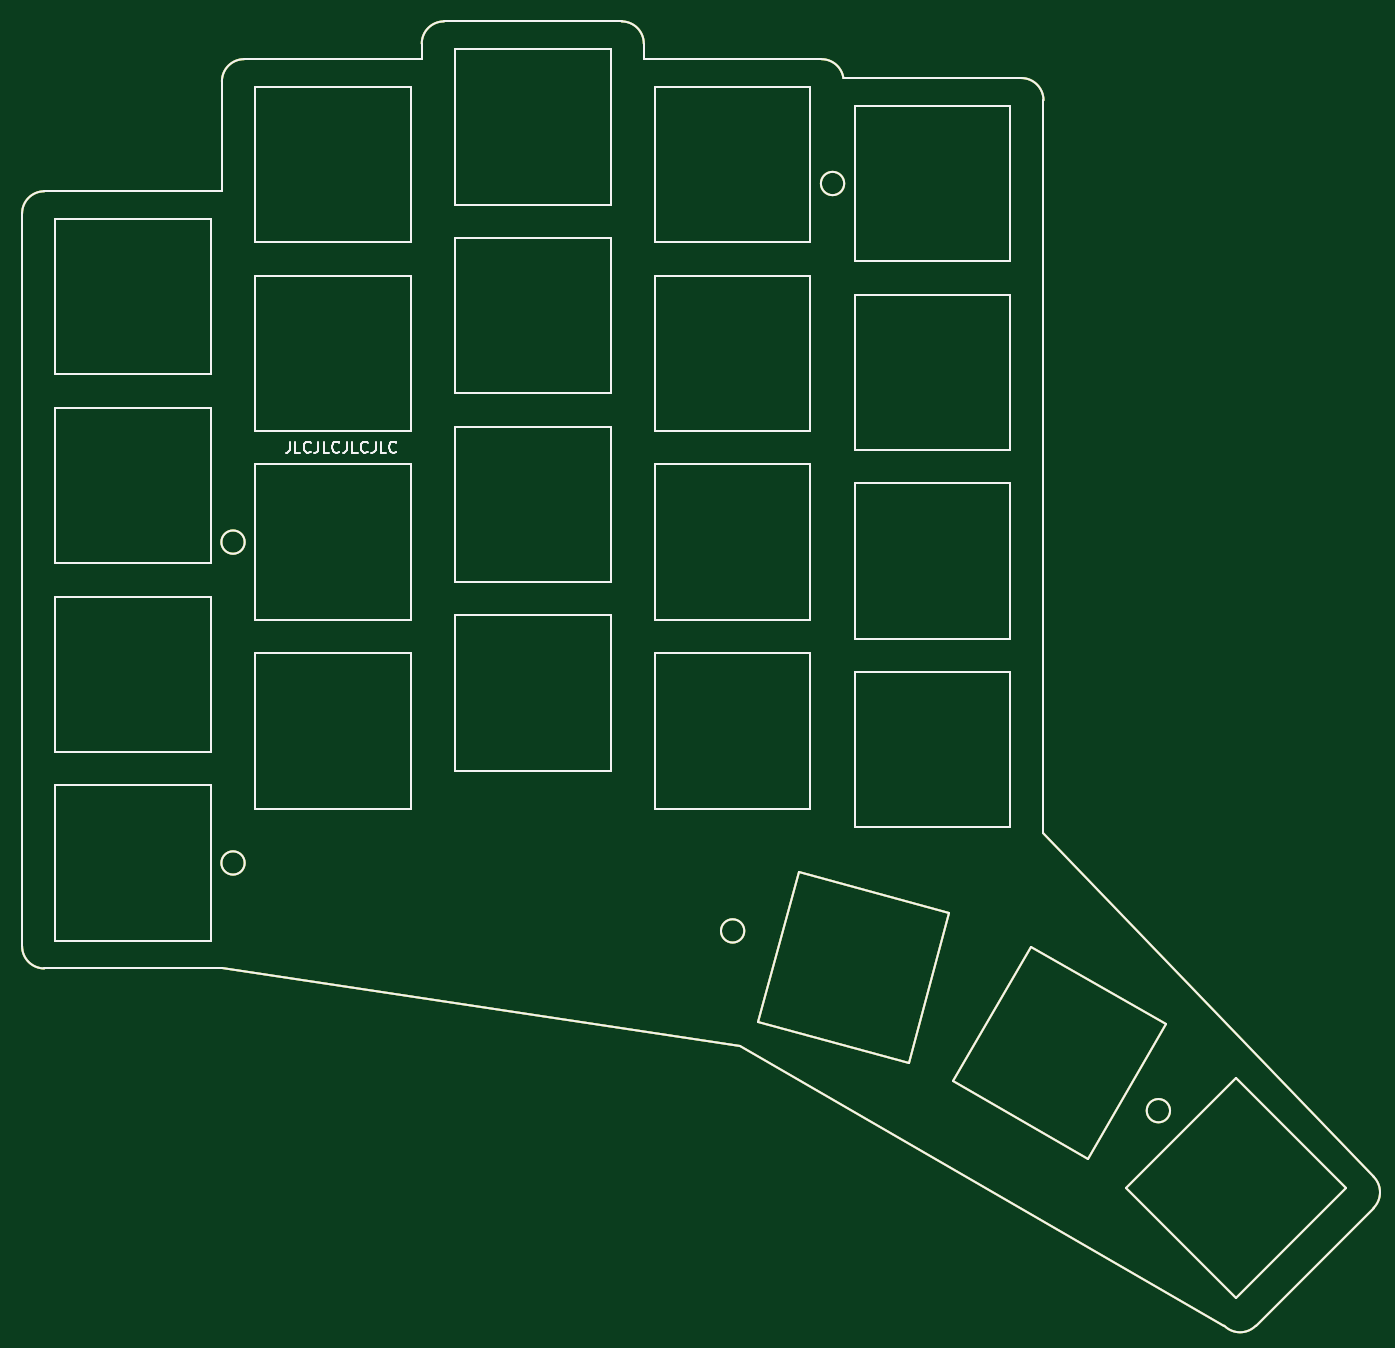
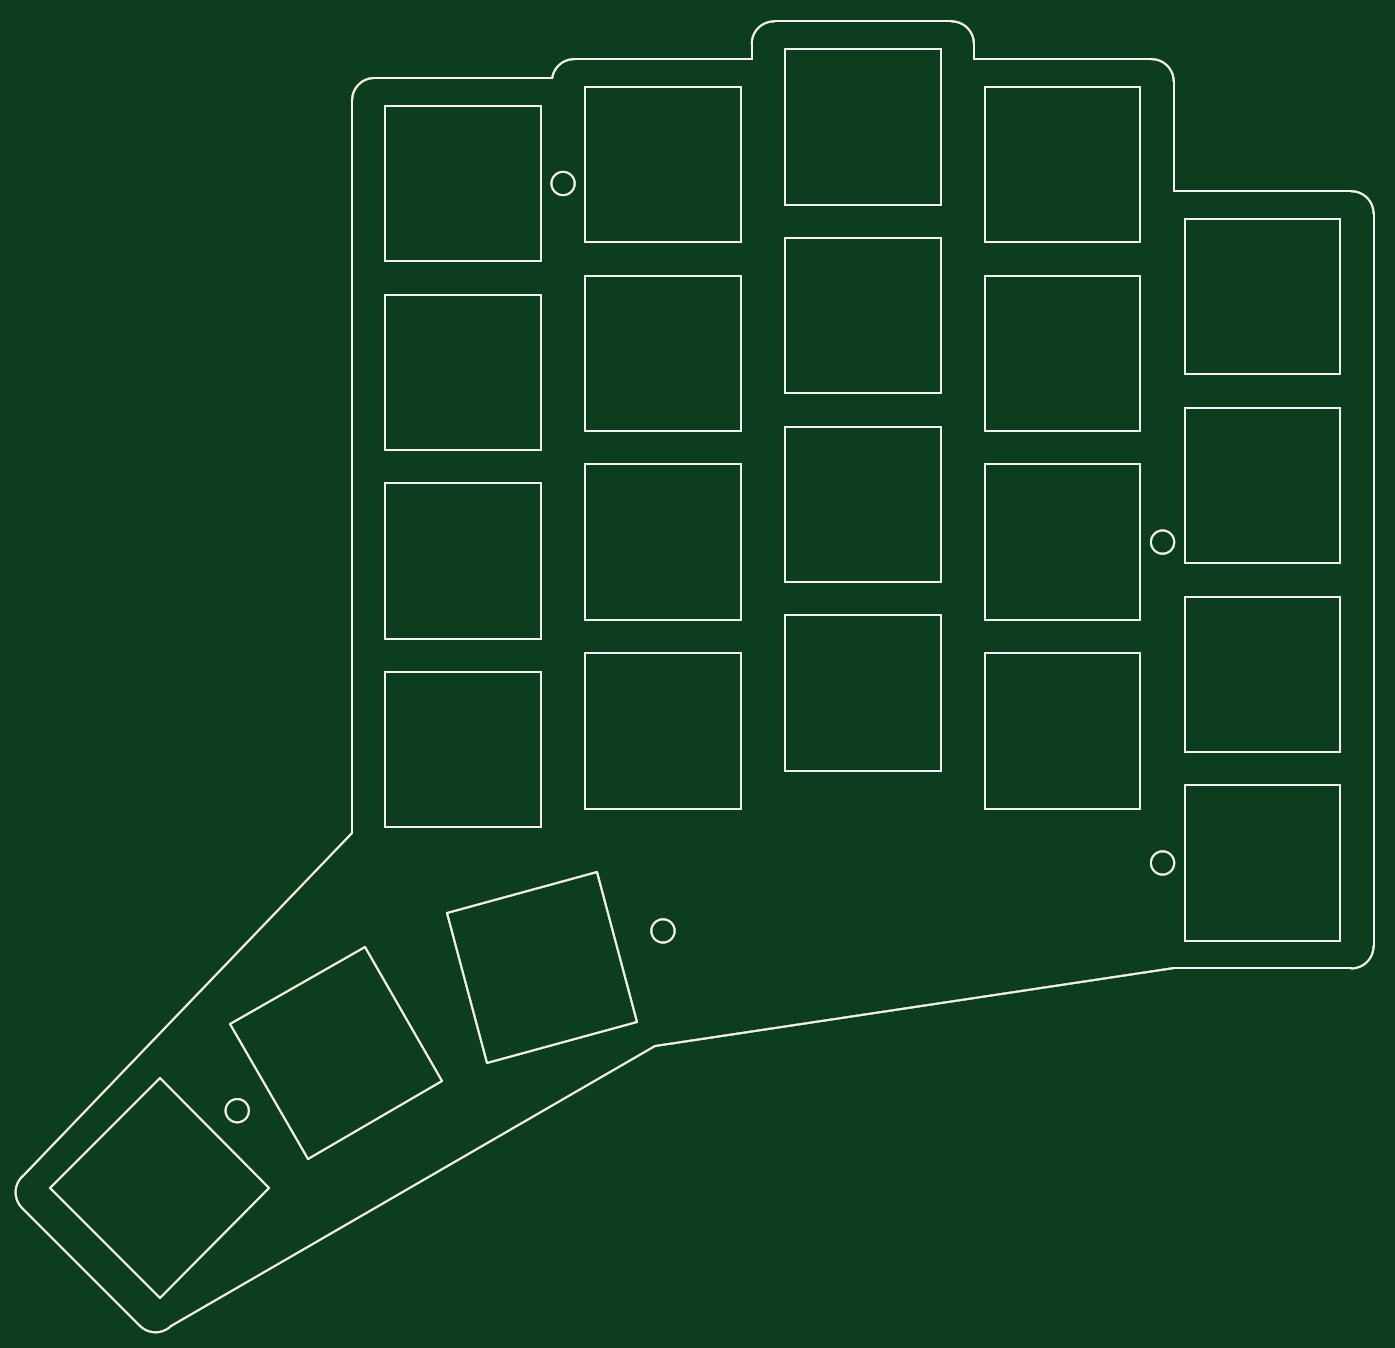
Circuit board: 9 layer files. Board 121.7 x 117.5 mm.
- bottom_copper: top_plate-CuBottom.gbr (6550 bytes)
- top_copper: top_plate-CuTop.gbr (6550 bytes)
- outline: top_plate-EdgeCuts.gbr (6513 bytes)
- bottom_mask: top_plate-MaskBottom.gbr (6551 bytes)
- top_mask: top_plate-MaskTop.gbr (6551 bytes)
- paste: top_plate-PasteBottom.gbr (6546 bytes)
- paste: top_plate-PasteTop.gbr (6546 bytes)
- bottom_silk: top_plate-SilkBottom.gbr (6547 bytes)
- top_silk: top_plate-SilkTop.gbr (8871 bytes)

=== bottom_copper: top_plate-CuBottom.gbr ===
G04 #@! TF.GenerationSoftware,KiCad,Pcbnew,5.1.5+dfsg1-2build2*
G04 #@! TF.CreationDate,2024-05-28T11:23:47+00:00*
G04 #@! TF.ProjectId,top_plate,746f705f-706c-4617-9465-2e6b69636164,0.3*
G04 #@! TF.SameCoordinates,Original*
G04 #@! TF.FileFunction,Copper,L2,Bot*
G04 #@! TF.FilePolarity,Positive*
%FSLAX46Y46*%
G04 Gerber Fmt 4.6, Leading zero omitted, Abs format (unit mm)*
G04 Created by KiCad (PCBNEW 5.1.5+dfsg1-2build2) date 2024-05-28 11:23:47*
%MOMM*%
%LPD*%
G04 APERTURE LIST*
G04 #@! TA.AperFunction,Profile*
%ADD10C,0.150000*%
G04 #@! TD*
G04 APERTURE END LIST*
D10*
X-8000000Y-9500000D02*
X8000000Y-9500000D01*
X-10000000Y-7500000D02*
X-10000000Y58500000D01*
X-8000000Y-9500000D02*
G75*
G02X-10000000Y-7500000I0J2000000D01*
G01*
X8000000Y60500000D02*
X-8000000Y60500000D01*
X-10000000Y58500000D02*
G75*
G02X-8000000Y60500000I2000000J0D01*
G01*
X26000000Y72400000D02*
X10000000Y72400000D01*
X8000000Y70400000D02*
G75*
G02X10000000Y72400000I2000000J0D01*
G01*
X8000000Y70400000D02*
X8000000Y60500000D01*
X46000000Y72400000D02*
X46000000Y73800000D01*
X44000000Y75800000D02*
G75*
G02X46000000Y73800000I0J-2000000D01*
G01*
X44000000Y75800000D02*
X28000000Y75800000D01*
X26000000Y73800000D02*
G75*
G02X28000000Y75800000I2000000J0D01*
G01*
X26000000Y73800000D02*
X26000000Y72400000D01*
X62000000Y72400000D02*
G75*
G02X63977391Y70699872I0J-2000000D01*
G01*
X62000000Y72400000D02*
X46000000Y72400000D01*
X82000000Y2700000D02*
X82000000Y68700000D01*
X80000000Y70700000D02*
G75*
G02X82000000Y68700000I0J-2000000D01*
G01*
X80000000Y70700000D02*
X64000000Y70700000D01*
X63977391Y70699872D02*
G75*
G02X64000000Y70700000I22609J-1999872D01*
G01*
X101117258Y-41686664D02*
G75*
G02X98288831Y-41686665I-1414214J1414213D01*
G01*
X101117258Y-41686665D02*
X111723860Y-31080063D01*
X111723859Y-28251637D02*
G75*
G02X111723859Y-31080063I-1414213J-1414213D01*
G01*
X82000000Y2700000D02*
X111723860Y-28251636D01*
X98288831Y-41686665D02*
X54707107Y-16524745D01*
X54707107Y-16524745D02*
X8000000Y-9500000D01*
X-7000000Y-7000000D02*
X7000000Y-7000000D01*
X7000000Y-7000000D02*
X7000000Y7000000D01*
X7000000Y7000000D02*
X-7000000Y7000000D01*
X-7000000Y7000000D02*
X-7000000Y-7000000D01*
X-7000000Y10000000D02*
X7000000Y10000000D01*
X7000000Y10000000D02*
X7000000Y24000000D01*
X7000000Y24000000D02*
X-7000000Y24000000D01*
X-7000000Y24000000D02*
X-7000000Y10000000D01*
X-7000000Y27000000D02*
X7000000Y27000000D01*
X7000000Y27000000D02*
X7000000Y41000000D01*
X7000000Y41000000D02*
X-7000000Y41000000D01*
X-7000000Y41000000D02*
X-7000000Y27000000D01*
X-7000000Y44000000D02*
X7000000Y44000000D01*
X7000000Y44000000D02*
X7000000Y58000000D01*
X7000000Y58000000D02*
X-7000000Y58000000D01*
X-7000000Y58000000D02*
X-7000000Y44000000D01*
X11000000Y4900000D02*
X25000000Y4900000D01*
X25000000Y4900000D02*
X25000000Y18900000D01*
X25000000Y18900000D02*
X11000000Y18900000D01*
X11000000Y18900000D02*
X11000000Y4900000D01*
X11000000Y21900000D02*
X25000000Y21900000D01*
X25000000Y21900000D02*
X25000000Y35900000D01*
X25000000Y35900000D02*
X11000000Y35900000D01*
X11000000Y35900000D02*
X11000000Y21900000D01*
X11000000Y38900000D02*
X25000000Y38900000D01*
X25000000Y38900000D02*
X25000000Y52900000D01*
X25000000Y52900000D02*
X11000000Y52900000D01*
X11000000Y52900000D02*
X11000000Y38900000D01*
X11000000Y55900000D02*
X25000000Y55900000D01*
X25000000Y55900000D02*
X25000000Y69900000D01*
X25000000Y69900000D02*
X11000000Y69900000D01*
X11000000Y69900000D02*
X11000000Y55900000D01*
X29000000Y8300000D02*
X43000000Y8300000D01*
X43000000Y8300000D02*
X43000000Y22300000D01*
X43000000Y22300000D02*
X29000000Y22300000D01*
X29000000Y22300000D02*
X29000000Y8300000D01*
X29000000Y25300000D02*
X43000000Y25300000D01*
X43000000Y25300000D02*
X43000000Y39300000D01*
X43000000Y39300000D02*
X29000000Y39300000D01*
X29000000Y39300000D02*
X29000000Y25300000D01*
X29000000Y42300000D02*
X43000000Y42300000D01*
X43000000Y42300000D02*
X43000000Y56300000D01*
X43000000Y56300000D02*
X29000000Y56300000D01*
X29000000Y56300000D02*
X29000000Y42300000D01*
X29000000Y59300000D02*
X43000000Y59300000D01*
X43000000Y59300000D02*
X43000000Y73300000D01*
X43000000Y73300000D02*
X29000000Y73300000D01*
X29000000Y73300000D02*
X29000000Y59300000D01*
X47000000Y4900000D02*
X61000000Y4900000D01*
X61000000Y4900000D02*
X61000000Y18900000D01*
X61000000Y18900000D02*
X47000000Y18900000D01*
X47000000Y18900000D02*
X47000000Y4900000D01*
X47000000Y21900000D02*
X61000000Y21900000D01*
X61000000Y21900000D02*
X61000000Y35900000D01*
X61000000Y35900000D02*
X47000000Y35900000D01*
X47000000Y35900000D02*
X47000000Y21900000D01*
X47000000Y38900000D02*
X61000000Y38900000D01*
X61000000Y38900000D02*
X61000000Y52900000D01*
X61000000Y52900000D02*
X47000000Y52900000D01*
X47000000Y52900000D02*
X47000000Y38900000D01*
X47000000Y55900000D02*
X61000000Y55900000D01*
X61000000Y55900000D02*
X61000000Y69900000D01*
X61000000Y69900000D02*
X47000000Y69900000D01*
X47000000Y69900000D02*
X47000000Y55900000D01*
X65000000Y3200000D02*
X79000000Y3200000D01*
X79000000Y3200000D02*
X79000000Y17200000D01*
X79000000Y17200000D02*
X65000000Y17200000D01*
X65000000Y17200000D02*
X65000000Y3200000D01*
X65000000Y20200000D02*
X79000000Y20200000D01*
X79000000Y20200000D02*
X79000000Y34200000D01*
X79000000Y34200000D02*
X65000000Y34200000D01*
X65000000Y34200000D02*
X65000000Y20200000D01*
X65000000Y37200000D02*
X79000000Y37200000D01*
X79000000Y37200000D02*
X79000000Y51200000D01*
X79000000Y51200000D02*
X65000000Y51200000D01*
X65000000Y51200000D02*
X65000000Y37200000D01*
X65000000Y54200000D02*
X79000000Y54200000D01*
X79000000Y54200000D02*
X79000000Y68200000D01*
X79000000Y68200000D02*
X65000000Y68200000D01*
X65000000Y68200000D02*
X65000000Y54200000D01*
X56320080Y-14368749D02*
X69843042Y-17992216D01*
X69843042Y-17992216D02*
X73466508Y-4469254D01*
X73466508Y-4469254D02*
X59943547Y-845788D01*
X59943547Y-845788D02*
X56320080Y-14368749D01*
X73868716Y-19659705D02*
X85993071Y-26659705D01*
X85993071Y-26659705D02*
X92993071Y-14535349D01*
X92993071Y-14535349D02*
X80868716Y-7535349D01*
X80868716Y-7535349D02*
X73868716Y-19659705D01*
X89449996Y-29312296D02*
X99349491Y-39211791D01*
X99349491Y-39211791D02*
X109248986Y-29312296D01*
X109248986Y-29312296D02*
X99349491Y-19412801D01*
X99349491Y-19412801D02*
X89449996Y-29312296D01*
X10050000Y28900000D02*
G75*
G03X10050000Y28900000I-1050000J0D01*
G01*
X10050000Y0D02*
G75*
G03X10050000Y0I-1050000J0D01*
G01*
X64050000Y61200000D02*
G75*
G03X64050000Y61200000I-1050000J0D01*
G01*
X55050000Y-6120000D02*
G75*
G03X55050000Y-6120000I-1050000J0D01*
G01*
X93399134Y-22311939D02*
G75*
G03X93399134Y-22311939I-1050000J0D01*
G01*
M02*

=== top_copper: top_plate-CuTop.gbr ===
G04 #@! TF.GenerationSoftware,KiCad,Pcbnew,5.1.5+dfsg1-2build2*
G04 #@! TF.CreationDate,2024-05-28T11:23:47+00:00*
G04 #@! TF.ProjectId,top_plate,746f705f-706c-4617-9465-2e6b69636164,0.3*
G04 #@! TF.SameCoordinates,Original*
G04 #@! TF.FileFunction,Copper,L1,Top*
G04 #@! TF.FilePolarity,Positive*
%FSLAX46Y46*%
G04 Gerber Fmt 4.6, Leading zero omitted, Abs format (unit mm)*
G04 Created by KiCad (PCBNEW 5.1.5+dfsg1-2build2) date 2024-05-28 11:23:47*
%MOMM*%
%LPD*%
G04 APERTURE LIST*
G04 #@! TA.AperFunction,Profile*
%ADD10C,0.150000*%
G04 #@! TD*
G04 APERTURE END LIST*
D10*
X-8000000Y-9500000D02*
X8000000Y-9500000D01*
X-10000000Y-7500000D02*
X-10000000Y58500000D01*
X-8000000Y-9500000D02*
G75*
G02X-10000000Y-7500000I0J2000000D01*
G01*
X8000000Y60500000D02*
X-8000000Y60500000D01*
X-10000000Y58500000D02*
G75*
G02X-8000000Y60500000I2000000J0D01*
G01*
X26000000Y72400000D02*
X10000000Y72400000D01*
X8000000Y70400000D02*
G75*
G02X10000000Y72400000I2000000J0D01*
G01*
X8000000Y70400000D02*
X8000000Y60500000D01*
X46000000Y72400000D02*
X46000000Y73800000D01*
X44000000Y75800000D02*
G75*
G02X46000000Y73800000I0J-2000000D01*
G01*
X44000000Y75800000D02*
X28000000Y75800000D01*
X26000000Y73800000D02*
G75*
G02X28000000Y75800000I2000000J0D01*
G01*
X26000000Y73800000D02*
X26000000Y72400000D01*
X62000000Y72400000D02*
G75*
G02X63977391Y70699872I0J-2000000D01*
G01*
X62000000Y72400000D02*
X46000000Y72400000D01*
X82000000Y2700000D02*
X82000000Y68700000D01*
X80000000Y70700000D02*
G75*
G02X82000000Y68700000I0J-2000000D01*
G01*
X80000000Y70700000D02*
X64000000Y70700000D01*
X63977391Y70699872D02*
G75*
G02X64000000Y70700000I22609J-1999872D01*
G01*
X101117258Y-41686664D02*
G75*
G02X98288831Y-41686665I-1414214J1414213D01*
G01*
X101117258Y-41686665D02*
X111723860Y-31080063D01*
X111723859Y-28251637D02*
G75*
G02X111723859Y-31080063I-1414213J-1414213D01*
G01*
X82000000Y2700000D02*
X111723860Y-28251636D01*
X98288831Y-41686665D02*
X54707107Y-16524745D01*
X54707107Y-16524745D02*
X8000000Y-9500000D01*
X-7000000Y-7000000D02*
X7000000Y-7000000D01*
X7000000Y-7000000D02*
X7000000Y7000000D01*
X7000000Y7000000D02*
X-7000000Y7000000D01*
X-7000000Y7000000D02*
X-7000000Y-7000000D01*
X-7000000Y10000000D02*
X7000000Y10000000D01*
X7000000Y10000000D02*
X7000000Y24000000D01*
X7000000Y24000000D02*
X-7000000Y24000000D01*
X-7000000Y24000000D02*
X-7000000Y10000000D01*
X-7000000Y27000000D02*
X7000000Y27000000D01*
X7000000Y27000000D02*
X7000000Y41000000D01*
X7000000Y41000000D02*
X-7000000Y41000000D01*
X-7000000Y41000000D02*
X-7000000Y27000000D01*
X-7000000Y44000000D02*
X7000000Y44000000D01*
X7000000Y44000000D02*
X7000000Y58000000D01*
X7000000Y58000000D02*
X-7000000Y58000000D01*
X-7000000Y58000000D02*
X-7000000Y44000000D01*
X11000000Y4900000D02*
X25000000Y4900000D01*
X25000000Y4900000D02*
X25000000Y18900000D01*
X25000000Y18900000D02*
X11000000Y18900000D01*
X11000000Y18900000D02*
X11000000Y4900000D01*
X11000000Y21900000D02*
X25000000Y21900000D01*
X25000000Y21900000D02*
X25000000Y35900000D01*
X25000000Y35900000D02*
X11000000Y35900000D01*
X11000000Y35900000D02*
X11000000Y21900000D01*
X11000000Y38900000D02*
X25000000Y38900000D01*
X25000000Y38900000D02*
X25000000Y52900000D01*
X25000000Y52900000D02*
X11000000Y52900000D01*
X11000000Y52900000D02*
X11000000Y38900000D01*
X11000000Y55900000D02*
X25000000Y55900000D01*
X25000000Y55900000D02*
X25000000Y69900000D01*
X25000000Y69900000D02*
X11000000Y69900000D01*
X11000000Y69900000D02*
X11000000Y55900000D01*
X29000000Y8300000D02*
X43000000Y8300000D01*
X43000000Y8300000D02*
X43000000Y22300000D01*
X43000000Y22300000D02*
X29000000Y22300000D01*
X29000000Y22300000D02*
X29000000Y8300000D01*
X29000000Y25300000D02*
X43000000Y25300000D01*
X43000000Y25300000D02*
X43000000Y39300000D01*
X43000000Y39300000D02*
X29000000Y39300000D01*
X29000000Y39300000D02*
X29000000Y25300000D01*
X29000000Y42300000D02*
X43000000Y42300000D01*
X43000000Y42300000D02*
X43000000Y56300000D01*
X43000000Y56300000D02*
X29000000Y56300000D01*
X29000000Y56300000D02*
X29000000Y42300000D01*
X29000000Y59300000D02*
X43000000Y59300000D01*
X43000000Y59300000D02*
X43000000Y73300000D01*
X43000000Y73300000D02*
X29000000Y73300000D01*
X29000000Y73300000D02*
X29000000Y59300000D01*
X47000000Y4900000D02*
X61000000Y4900000D01*
X61000000Y4900000D02*
X61000000Y18900000D01*
X61000000Y18900000D02*
X47000000Y18900000D01*
X47000000Y18900000D02*
X47000000Y4900000D01*
X47000000Y21900000D02*
X61000000Y21900000D01*
X61000000Y21900000D02*
X61000000Y35900000D01*
X61000000Y35900000D02*
X47000000Y35900000D01*
X47000000Y35900000D02*
X47000000Y21900000D01*
X47000000Y38900000D02*
X61000000Y38900000D01*
X61000000Y38900000D02*
X61000000Y52900000D01*
X61000000Y52900000D02*
X47000000Y52900000D01*
X47000000Y52900000D02*
X47000000Y38900000D01*
X47000000Y55900000D02*
X61000000Y55900000D01*
X61000000Y55900000D02*
X61000000Y69900000D01*
X61000000Y69900000D02*
X47000000Y69900000D01*
X47000000Y69900000D02*
X47000000Y55900000D01*
X65000000Y3200000D02*
X79000000Y3200000D01*
X79000000Y3200000D02*
X79000000Y17200000D01*
X79000000Y17200000D02*
X65000000Y17200000D01*
X65000000Y17200000D02*
X65000000Y3200000D01*
X65000000Y20200000D02*
X79000000Y20200000D01*
X79000000Y20200000D02*
X79000000Y34200000D01*
X79000000Y34200000D02*
X65000000Y34200000D01*
X65000000Y34200000D02*
X65000000Y20200000D01*
X65000000Y37200000D02*
X79000000Y37200000D01*
X79000000Y37200000D02*
X79000000Y51200000D01*
X79000000Y51200000D02*
X65000000Y51200000D01*
X65000000Y51200000D02*
X65000000Y37200000D01*
X65000000Y54200000D02*
X79000000Y54200000D01*
X79000000Y54200000D02*
X79000000Y68200000D01*
X79000000Y68200000D02*
X65000000Y68200000D01*
X65000000Y68200000D02*
X65000000Y54200000D01*
X56320080Y-14368749D02*
X69843042Y-17992216D01*
X69843042Y-17992216D02*
X73466508Y-4469254D01*
X73466508Y-4469254D02*
X59943547Y-845788D01*
X59943547Y-845788D02*
X56320080Y-14368749D01*
X73868716Y-19659705D02*
X85993071Y-26659705D01*
X85993071Y-26659705D02*
X92993071Y-14535349D01*
X92993071Y-14535349D02*
X80868716Y-7535349D01*
X80868716Y-7535349D02*
X73868716Y-19659705D01*
X89449996Y-29312296D02*
X99349491Y-39211791D01*
X99349491Y-39211791D02*
X109248986Y-29312296D01*
X109248986Y-29312296D02*
X99349491Y-19412801D01*
X99349491Y-19412801D02*
X89449996Y-29312296D01*
X10050000Y28900000D02*
G75*
G03X10050000Y28900000I-1050000J0D01*
G01*
X10050000Y0D02*
G75*
G03X10050000Y0I-1050000J0D01*
G01*
X64050000Y61200000D02*
G75*
G03X64050000Y61200000I-1050000J0D01*
G01*
X55050000Y-6120000D02*
G75*
G03X55050000Y-6120000I-1050000J0D01*
G01*
X93399134Y-22311939D02*
G75*
G03X93399134Y-22311939I-1050000J0D01*
G01*
M02*

=== outline: top_plate-EdgeCuts.gbr ===
G04 #@! TF.GenerationSoftware,KiCad,Pcbnew,5.1.5+dfsg1-2build2*
G04 #@! TF.CreationDate,2024-05-28T11:23:47+00:00*
G04 #@! TF.ProjectId,top_plate,746f705f-706c-4617-9465-2e6b69636164,0.3*
G04 #@! TF.SameCoordinates,Original*
G04 #@! TF.FileFunction,Profile,NP*
%FSLAX46Y46*%
G04 Gerber Fmt 4.6, Leading zero omitted, Abs format (unit mm)*
G04 Created by KiCad (PCBNEW 5.1.5+dfsg1-2build2) date 2024-05-28 11:23:47*
%MOMM*%
%LPD*%
G04 APERTURE LIST*
G04 #@! TA.AperFunction,Profile*
%ADD10C,0.150000*%
G04 #@! TD*
G04 APERTURE END LIST*
D10*
X-8000000Y-9500000D02*
X8000000Y-9500000D01*
X-10000000Y-7500000D02*
X-10000000Y58500000D01*
X-8000000Y-9500000D02*
G75*
G02X-10000000Y-7500000I0J2000000D01*
G01*
X8000000Y60500000D02*
X-8000000Y60500000D01*
X-10000000Y58500000D02*
G75*
G02X-8000000Y60500000I2000000J0D01*
G01*
X26000000Y72400000D02*
X10000000Y72400000D01*
X8000000Y70400000D02*
G75*
G02X10000000Y72400000I2000000J0D01*
G01*
X8000000Y70400000D02*
X8000000Y60500000D01*
X46000000Y72400000D02*
X46000000Y73800000D01*
X44000000Y75800000D02*
G75*
G02X46000000Y73800000I0J-2000000D01*
G01*
X44000000Y75800000D02*
X28000000Y75800000D01*
X26000000Y73800000D02*
G75*
G02X28000000Y75800000I2000000J0D01*
G01*
X26000000Y73800000D02*
X26000000Y72400000D01*
X62000000Y72400000D02*
G75*
G02X63977391Y70699872I0J-2000000D01*
G01*
X62000000Y72400000D02*
X46000000Y72400000D01*
X82000000Y2700000D02*
X82000000Y68700000D01*
X80000000Y70700000D02*
G75*
G02X82000000Y68700000I0J-2000000D01*
G01*
X80000000Y70700000D02*
X64000000Y70700000D01*
X63977391Y70699872D02*
G75*
G02X64000000Y70700000I22609J-1999872D01*
G01*
X101117258Y-41686664D02*
G75*
G02X98288831Y-41686665I-1414214J1414213D01*
G01*
X101117258Y-41686665D02*
X111723860Y-31080063D01*
X111723859Y-28251637D02*
G75*
G02X111723859Y-31080063I-1414213J-1414213D01*
G01*
X82000000Y2700000D02*
X111723860Y-28251636D01*
X98288831Y-41686665D02*
X54707107Y-16524745D01*
X54707107Y-16524745D02*
X8000000Y-9500000D01*
X-7000000Y-7000000D02*
X7000000Y-7000000D01*
X7000000Y-7000000D02*
X7000000Y7000000D01*
X7000000Y7000000D02*
X-7000000Y7000000D01*
X-7000000Y7000000D02*
X-7000000Y-7000000D01*
X-7000000Y10000000D02*
X7000000Y10000000D01*
X7000000Y10000000D02*
X7000000Y24000000D01*
X7000000Y24000000D02*
X-7000000Y24000000D01*
X-7000000Y24000000D02*
X-7000000Y10000000D01*
X-7000000Y27000000D02*
X7000000Y27000000D01*
X7000000Y27000000D02*
X7000000Y41000000D01*
X7000000Y41000000D02*
X-7000000Y41000000D01*
X-7000000Y41000000D02*
X-7000000Y27000000D01*
X-7000000Y44000000D02*
X7000000Y44000000D01*
X7000000Y44000000D02*
X7000000Y58000000D01*
X7000000Y58000000D02*
X-7000000Y58000000D01*
X-7000000Y58000000D02*
X-7000000Y44000000D01*
X11000000Y4900000D02*
X25000000Y4900000D01*
X25000000Y4900000D02*
X25000000Y18900000D01*
X25000000Y18900000D02*
X11000000Y18900000D01*
X11000000Y18900000D02*
X11000000Y4900000D01*
X11000000Y21900000D02*
X25000000Y21900000D01*
X25000000Y21900000D02*
X25000000Y35900000D01*
X25000000Y35900000D02*
X11000000Y35900000D01*
X11000000Y35900000D02*
X11000000Y21900000D01*
X11000000Y38900000D02*
X25000000Y38900000D01*
X25000000Y38900000D02*
X25000000Y52900000D01*
X25000000Y52900000D02*
X11000000Y52900000D01*
X11000000Y52900000D02*
X11000000Y38900000D01*
X11000000Y55900000D02*
X25000000Y55900000D01*
X25000000Y55900000D02*
X25000000Y69900000D01*
X25000000Y69900000D02*
X11000000Y69900000D01*
X11000000Y69900000D02*
X11000000Y55900000D01*
X29000000Y8300000D02*
X43000000Y8300000D01*
X43000000Y8300000D02*
X43000000Y22300000D01*
X43000000Y22300000D02*
X29000000Y22300000D01*
X29000000Y22300000D02*
X29000000Y8300000D01*
X29000000Y25300000D02*
X43000000Y25300000D01*
X43000000Y25300000D02*
X43000000Y39300000D01*
X43000000Y39300000D02*
X29000000Y39300000D01*
X29000000Y39300000D02*
X29000000Y25300000D01*
X29000000Y42300000D02*
X43000000Y42300000D01*
X43000000Y42300000D02*
X43000000Y56300000D01*
X43000000Y56300000D02*
X29000000Y56300000D01*
X29000000Y56300000D02*
X29000000Y42300000D01*
X29000000Y59300000D02*
X43000000Y59300000D01*
X43000000Y59300000D02*
X43000000Y73300000D01*
X43000000Y73300000D02*
X29000000Y73300000D01*
X29000000Y73300000D02*
X29000000Y59300000D01*
X47000000Y4900000D02*
X61000000Y4900000D01*
X61000000Y4900000D02*
X61000000Y18900000D01*
X61000000Y18900000D02*
X47000000Y18900000D01*
X47000000Y18900000D02*
X47000000Y4900000D01*
X47000000Y21900000D02*
X61000000Y21900000D01*
X61000000Y21900000D02*
X61000000Y35900000D01*
X61000000Y35900000D02*
X47000000Y35900000D01*
X47000000Y35900000D02*
X47000000Y21900000D01*
X47000000Y38900000D02*
X61000000Y38900000D01*
X61000000Y38900000D02*
X61000000Y52900000D01*
X61000000Y52900000D02*
X47000000Y52900000D01*
X47000000Y52900000D02*
X47000000Y38900000D01*
X47000000Y55900000D02*
X61000000Y55900000D01*
X61000000Y55900000D02*
X61000000Y69900000D01*
X61000000Y69900000D02*
X47000000Y69900000D01*
X47000000Y69900000D02*
X47000000Y55900000D01*
X65000000Y3200000D02*
X79000000Y3200000D01*
X79000000Y3200000D02*
X79000000Y17200000D01*
X79000000Y17200000D02*
X65000000Y17200000D01*
X65000000Y17200000D02*
X65000000Y3200000D01*
X65000000Y20200000D02*
X79000000Y20200000D01*
X79000000Y20200000D02*
X79000000Y34200000D01*
X79000000Y34200000D02*
X65000000Y34200000D01*
X65000000Y34200000D02*
X65000000Y20200000D01*
X65000000Y37200000D02*
X79000000Y37200000D01*
X79000000Y37200000D02*
X79000000Y51200000D01*
X79000000Y51200000D02*
X65000000Y51200000D01*
X65000000Y51200000D02*
X65000000Y37200000D01*
X65000000Y54200000D02*
X79000000Y54200000D01*
X79000000Y54200000D02*
X79000000Y68200000D01*
X79000000Y68200000D02*
X65000000Y68200000D01*
X65000000Y68200000D02*
X65000000Y54200000D01*
X56320080Y-14368749D02*
X69843042Y-17992216D01*
X69843042Y-17992216D02*
X73466508Y-4469254D01*
X73466508Y-4469254D02*
X59943547Y-845788D01*
X59943547Y-845788D02*
X56320080Y-14368749D01*
X73868716Y-19659705D02*
X85993071Y-26659705D01*
X85993071Y-26659705D02*
X92993071Y-14535349D01*
X92993071Y-14535349D02*
X80868716Y-7535349D01*
X80868716Y-7535349D02*
X73868716Y-19659705D01*
X89449996Y-29312296D02*
X99349491Y-39211791D01*
X99349491Y-39211791D02*
X109248986Y-29312296D01*
X109248986Y-29312296D02*
X99349491Y-19412801D01*
X99349491Y-19412801D02*
X89449996Y-29312296D01*
X10050000Y28900000D02*
G75*
G03X10050000Y28900000I-1050000J0D01*
G01*
X10050000Y0D02*
G75*
G03X10050000Y0I-1050000J0D01*
G01*
X64050000Y61200000D02*
G75*
G03X64050000Y61200000I-1050000J0D01*
G01*
X55050000Y-6120000D02*
G75*
G03X55050000Y-6120000I-1050000J0D01*
G01*
X93399134Y-22311939D02*
G75*
G03X93399134Y-22311939I-1050000J0D01*
G01*
M02*

=== bottom_mask: top_plate-MaskBottom.gbr ===
G04 #@! TF.GenerationSoftware,KiCad,Pcbnew,5.1.5+dfsg1-2build2*
G04 #@! TF.CreationDate,2024-05-28T11:23:47+00:00*
G04 #@! TF.ProjectId,top_plate,746f705f-706c-4617-9465-2e6b69636164,0.3*
G04 #@! TF.SameCoordinates,Original*
G04 #@! TF.FileFunction,Soldermask,Bot*
G04 #@! TF.FilePolarity,Negative*
%FSLAX46Y46*%
G04 Gerber Fmt 4.6, Leading zero omitted, Abs format (unit mm)*
G04 Created by KiCad (PCBNEW 5.1.5+dfsg1-2build2) date 2024-05-28 11:23:47*
%MOMM*%
%LPD*%
G04 APERTURE LIST*
G04 #@! TA.AperFunction,Profile*
%ADD10C,0.150000*%
G04 #@! TD*
G04 APERTURE END LIST*
D10*
X-8000000Y-9500000D02*
X8000000Y-9500000D01*
X-10000000Y-7500000D02*
X-10000000Y58500000D01*
X-8000000Y-9500000D02*
G75*
G02X-10000000Y-7500000I0J2000000D01*
G01*
X8000000Y60500000D02*
X-8000000Y60500000D01*
X-10000000Y58500000D02*
G75*
G02X-8000000Y60500000I2000000J0D01*
G01*
X26000000Y72400000D02*
X10000000Y72400000D01*
X8000000Y70400000D02*
G75*
G02X10000000Y72400000I2000000J0D01*
G01*
X8000000Y70400000D02*
X8000000Y60500000D01*
X46000000Y72400000D02*
X46000000Y73800000D01*
X44000000Y75800000D02*
G75*
G02X46000000Y73800000I0J-2000000D01*
G01*
X44000000Y75800000D02*
X28000000Y75800000D01*
X26000000Y73800000D02*
G75*
G02X28000000Y75800000I2000000J0D01*
G01*
X26000000Y73800000D02*
X26000000Y72400000D01*
X62000000Y72400000D02*
G75*
G02X63977391Y70699872I0J-2000000D01*
G01*
X62000000Y72400000D02*
X46000000Y72400000D01*
X82000000Y2700000D02*
X82000000Y68700000D01*
X80000000Y70700000D02*
G75*
G02X82000000Y68700000I0J-2000000D01*
G01*
X80000000Y70700000D02*
X64000000Y70700000D01*
X63977391Y70699872D02*
G75*
G02X64000000Y70700000I22609J-1999872D01*
G01*
X101117258Y-41686664D02*
G75*
G02X98288831Y-41686665I-1414214J1414213D01*
G01*
X101117258Y-41686665D02*
X111723860Y-31080063D01*
X111723859Y-28251637D02*
G75*
G02X111723859Y-31080063I-1414213J-1414213D01*
G01*
X82000000Y2700000D02*
X111723860Y-28251636D01*
X98288831Y-41686665D02*
X54707107Y-16524745D01*
X54707107Y-16524745D02*
X8000000Y-9500000D01*
X-7000000Y-7000000D02*
X7000000Y-7000000D01*
X7000000Y-7000000D02*
X7000000Y7000000D01*
X7000000Y7000000D02*
X-7000000Y7000000D01*
X-7000000Y7000000D02*
X-7000000Y-7000000D01*
X-7000000Y10000000D02*
X7000000Y10000000D01*
X7000000Y10000000D02*
X7000000Y24000000D01*
X7000000Y24000000D02*
X-7000000Y24000000D01*
X-7000000Y24000000D02*
X-7000000Y10000000D01*
X-7000000Y27000000D02*
X7000000Y27000000D01*
X7000000Y27000000D02*
X7000000Y41000000D01*
X7000000Y41000000D02*
X-7000000Y41000000D01*
X-7000000Y41000000D02*
X-7000000Y27000000D01*
X-7000000Y44000000D02*
X7000000Y44000000D01*
X7000000Y44000000D02*
X7000000Y58000000D01*
X7000000Y58000000D02*
X-7000000Y58000000D01*
X-7000000Y58000000D02*
X-7000000Y44000000D01*
X11000000Y4900000D02*
X25000000Y4900000D01*
X25000000Y4900000D02*
X25000000Y18900000D01*
X25000000Y18900000D02*
X11000000Y18900000D01*
X11000000Y18900000D02*
X11000000Y4900000D01*
X11000000Y21900000D02*
X25000000Y21900000D01*
X25000000Y21900000D02*
X25000000Y35900000D01*
X25000000Y35900000D02*
X11000000Y35900000D01*
X11000000Y35900000D02*
X11000000Y21900000D01*
X11000000Y38900000D02*
X25000000Y38900000D01*
X25000000Y38900000D02*
X25000000Y52900000D01*
X25000000Y52900000D02*
X11000000Y52900000D01*
X11000000Y52900000D02*
X11000000Y38900000D01*
X11000000Y55900000D02*
X25000000Y55900000D01*
X25000000Y55900000D02*
X25000000Y69900000D01*
X25000000Y69900000D02*
X11000000Y69900000D01*
X11000000Y69900000D02*
X11000000Y55900000D01*
X29000000Y8300000D02*
X43000000Y8300000D01*
X43000000Y8300000D02*
X43000000Y22300000D01*
X43000000Y22300000D02*
X29000000Y22300000D01*
X29000000Y22300000D02*
X29000000Y8300000D01*
X29000000Y25300000D02*
X43000000Y25300000D01*
X43000000Y25300000D02*
X43000000Y39300000D01*
X43000000Y39300000D02*
X29000000Y39300000D01*
X29000000Y39300000D02*
X29000000Y25300000D01*
X29000000Y42300000D02*
X43000000Y42300000D01*
X43000000Y42300000D02*
X43000000Y56300000D01*
X43000000Y56300000D02*
X29000000Y56300000D01*
X29000000Y56300000D02*
X29000000Y42300000D01*
X29000000Y59300000D02*
X43000000Y59300000D01*
X43000000Y59300000D02*
X43000000Y73300000D01*
X43000000Y73300000D02*
X29000000Y73300000D01*
X29000000Y73300000D02*
X29000000Y59300000D01*
X47000000Y4900000D02*
X61000000Y4900000D01*
X61000000Y4900000D02*
X61000000Y18900000D01*
X61000000Y18900000D02*
X47000000Y18900000D01*
X47000000Y18900000D02*
X47000000Y4900000D01*
X47000000Y21900000D02*
X61000000Y21900000D01*
X61000000Y21900000D02*
X61000000Y35900000D01*
X61000000Y35900000D02*
X47000000Y35900000D01*
X47000000Y35900000D02*
X47000000Y21900000D01*
X47000000Y38900000D02*
X61000000Y38900000D01*
X61000000Y38900000D02*
X61000000Y52900000D01*
X61000000Y52900000D02*
X47000000Y52900000D01*
X47000000Y52900000D02*
X47000000Y38900000D01*
X47000000Y55900000D02*
X61000000Y55900000D01*
X61000000Y55900000D02*
X61000000Y69900000D01*
X61000000Y69900000D02*
X47000000Y69900000D01*
X47000000Y69900000D02*
X47000000Y55900000D01*
X65000000Y3200000D02*
X79000000Y3200000D01*
X79000000Y3200000D02*
X79000000Y17200000D01*
X79000000Y17200000D02*
X65000000Y17200000D01*
X65000000Y17200000D02*
X65000000Y3200000D01*
X65000000Y20200000D02*
X79000000Y20200000D01*
X79000000Y20200000D02*
X79000000Y34200000D01*
X79000000Y34200000D02*
X65000000Y34200000D01*
X65000000Y34200000D02*
X65000000Y20200000D01*
X65000000Y37200000D02*
X79000000Y37200000D01*
X79000000Y37200000D02*
X79000000Y51200000D01*
X79000000Y51200000D02*
X65000000Y51200000D01*
X65000000Y51200000D02*
X65000000Y37200000D01*
X65000000Y54200000D02*
X79000000Y54200000D01*
X79000000Y54200000D02*
X79000000Y68200000D01*
X79000000Y68200000D02*
X65000000Y68200000D01*
X65000000Y68200000D02*
X65000000Y54200000D01*
X56320080Y-14368749D02*
X69843042Y-17992216D01*
X69843042Y-17992216D02*
X73466508Y-4469254D01*
X73466508Y-4469254D02*
X59943547Y-845788D01*
X59943547Y-845788D02*
X56320080Y-14368749D01*
X73868716Y-19659705D02*
X85993071Y-26659705D01*
X85993071Y-26659705D02*
X92993071Y-14535349D01*
X92993071Y-14535349D02*
X80868716Y-7535349D01*
X80868716Y-7535349D02*
X73868716Y-19659705D01*
X89449996Y-29312296D02*
X99349491Y-39211791D01*
X99349491Y-39211791D02*
X109248986Y-29312296D01*
X109248986Y-29312296D02*
X99349491Y-19412801D01*
X99349491Y-19412801D02*
X89449996Y-29312296D01*
X10050000Y28900000D02*
G75*
G03X10050000Y28900000I-1050000J0D01*
G01*
X10050000Y0D02*
G75*
G03X10050000Y0I-1050000J0D01*
G01*
X64050000Y61200000D02*
G75*
G03X64050000Y61200000I-1050000J0D01*
G01*
X55050000Y-6120000D02*
G75*
G03X55050000Y-6120000I-1050000J0D01*
G01*
X93399134Y-22311939D02*
G75*
G03X93399134Y-22311939I-1050000J0D01*
G01*
M02*

=== top_mask: top_plate-MaskTop.gbr ===
G04 #@! TF.GenerationSoftware,KiCad,Pcbnew,5.1.5+dfsg1-2build2*
G04 #@! TF.CreationDate,2024-05-28T11:23:47+00:00*
G04 #@! TF.ProjectId,top_plate,746f705f-706c-4617-9465-2e6b69636164,0.3*
G04 #@! TF.SameCoordinates,Original*
G04 #@! TF.FileFunction,Soldermask,Top*
G04 #@! TF.FilePolarity,Negative*
%FSLAX46Y46*%
G04 Gerber Fmt 4.6, Leading zero omitted, Abs format (unit mm)*
G04 Created by KiCad (PCBNEW 5.1.5+dfsg1-2build2) date 2024-05-28 11:23:47*
%MOMM*%
%LPD*%
G04 APERTURE LIST*
G04 #@! TA.AperFunction,Profile*
%ADD10C,0.150000*%
G04 #@! TD*
G04 APERTURE END LIST*
D10*
X-8000000Y-9500000D02*
X8000000Y-9500000D01*
X-10000000Y-7500000D02*
X-10000000Y58500000D01*
X-8000000Y-9500000D02*
G75*
G02X-10000000Y-7500000I0J2000000D01*
G01*
X8000000Y60500000D02*
X-8000000Y60500000D01*
X-10000000Y58500000D02*
G75*
G02X-8000000Y60500000I2000000J0D01*
G01*
X26000000Y72400000D02*
X10000000Y72400000D01*
X8000000Y70400000D02*
G75*
G02X10000000Y72400000I2000000J0D01*
G01*
X8000000Y70400000D02*
X8000000Y60500000D01*
X46000000Y72400000D02*
X46000000Y73800000D01*
X44000000Y75800000D02*
G75*
G02X46000000Y73800000I0J-2000000D01*
G01*
X44000000Y75800000D02*
X28000000Y75800000D01*
X26000000Y73800000D02*
G75*
G02X28000000Y75800000I2000000J0D01*
G01*
X26000000Y73800000D02*
X26000000Y72400000D01*
X62000000Y72400000D02*
G75*
G02X63977391Y70699872I0J-2000000D01*
G01*
X62000000Y72400000D02*
X46000000Y72400000D01*
X82000000Y2700000D02*
X82000000Y68700000D01*
X80000000Y70700000D02*
G75*
G02X82000000Y68700000I0J-2000000D01*
G01*
X80000000Y70700000D02*
X64000000Y70700000D01*
X63977391Y70699872D02*
G75*
G02X64000000Y70700000I22609J-1999872D01*
G01*
X101117258Y-41686664D02*
G75*
G02X98288831Y-41686665I-1414214J1414213D01*
G01*
X101117258Y-41686665D02*
X111723860Y-31080063D01*
X111723859Y-28251637D02*
G75*
G02X111723859Y-31080063I-1414213J-1414213D01*
G01*
X82000000Y2700000D02*
X111723860Y-28251636D01*
X98288831Y-41686665D02*
X54707107Y-16524745D01*
X54707107Y-16524745D02*
X8000000Y-9500000D01*
X-7000000Y-7000000D02*
X7000000Y-7000000D01*
X7000000Y-7000000D02*
X7000000Y7000000D01*
X7000000Y7000000D02*
X-7000000Y7000000D01*
X-7000000Y7000000D02*
X-7000000Y-7000000D01*
X-7000000Y10000000D02*
X7000000Y10000000D01*
X7000000Y10000000D02*
X7000000Y24000000D01*
X7000000Y24000000D02*
X-7000000Y24000000D01*
X-7000000Y24000000D02*
X-7000000Y10000000D01*
X-7000000Y27000000D02*
X7000000Y27000000D01*
X7000000Y27000000D02*
X7000000Y41000000D01*
X7000000Y41000000D02*
X-7000000Y41000000D01*
X-7000000Y41000000D02*
X-7000000Y27000000D01*
X-7000000Y44000000D02*
X7000000Y44000000D01*
X7000000Y44000000D02*
X7000000Y58000000D01*
X7000000Y58000000D02*
X-7000000Y58000000D01*
X-7000000Y58000000D02*
X-7000000Y44000000D01*
X11000000Y4900000D02*
X25000000Y4900000D01*
X25000000Y4900000D02*
X25000000Y18900000D01*
X25000000Y18900000D02*
X11000000Y18900000D01*
X11000000Y18900000D02*
X11000000Y4900000D01*
X11000000Y21900000D02*
X25000000Y21900000D01*
X25000000Y21900000D02*
X25000000Y35900000D01*
X25000000Y35900000D02*
X11000000Y35900000D01*
X11000000Y35900000D02*
X11000000Y21900000D01*
X11000000Y38900000D02*
X25000000Y38900000D01*
X25000000Y38900000D02*
X25000000Y52900000D01*
X25000000Y52900000D02*
X11000000Y52900000D01*
X11000000Y52900000D02*
X11000000Y38900000D01*
X11000000Y55900000D02*
X25000000Y55900000D01*
X25000000Y55900000D02*
X25000000Y69900000D01*
X25000000Y69900000D02*
X11000000Y69900000D01*
X11000000Y69900000D02*
X11000000Y55900000D01*
X29000000Y8300000D02*
X43000000Y8300000D01*
X43000000Y8300000D02*
X43000000Y22300000D01*
X43000000Y22300000D02*
X29000000Y22300000D01*
X29000000Y22300000D02*
X29000000Y8300000D01*
X29000000Y25300000D02*
X43000000Y25300000D01*
X43000000Y25300000D02*
X43000000Y39300000D01*
X43000000Y39300000D02*
X29000000Y39300000D01*
X29000000Y39300000D02*
X29000000Y25300000D01*
X29000000Y42300000D02*
X43000000Y42300000D01*
X43000000Y42300000D02*
X43000000Y56300000D01*
X43000000Y56300000D02*
X29000000Y56300000D01*
X29000000Y56300000D02*
X29000000Y42300000D01*
X29000000Y59300000D02*
X43000000Y59300000D01*
X43000000Y59300000D02*
X43000000Y73300000D01*
X43000000Y73300000D02*
X29000000Y73300000D01*
X29000000Y73300000D02*
X29000000Y59300000D01*
X47000000Y4900000D02*
X61000000Y4900000D01*
X61000000Y4900000D02*
X61000000Y18900000D01*
X61000000Y18900000D02*
X47000000Y18900000D01*
X47000000Y18900000D02*
X47000000Y4900000D01*
X47000000Y21900000D02*
X61000000Y21900000D01*
X61000000Y21900000D02*
X61000000Y35900000D01*
X61000000Y35900000D02*
X47000000Y35900000D01*
X47000000Y35900000D02*
X47000000Y21900000D01*
X47000000Y38900000D02*
X61000000Y38900000D01*
X61000000Y38900000D02*
X61000000Y52900000D01*
X61000000Y52900000D02*
X47000000Y52900000D01*
X47000000Y52900000D02*
X47000000Y38900000D01*
X47000000Y55900000D02*
X61000000Y55900000D01*
X61000000Y55900000D02*
X61000000Y69900000D01*
X61000000Y69900000D02*
X47000000Y69900000D01*
X47000000Y69900000D02*
X47000000Y55900000D01*
X65000000Y3200000D02*
X79000000Y3200000D01*
X79000000Y3200000D02*
X79000000Y17200000D01*
X79000000Y17200000D02*
X65000000Y17200000D01*
X65000000Y17200000D02*
X65000000Y3200000D01*
X65000000Y20200000D02*
X79000000Y20200000D01*
X79000000Y20200000D02*
X79000000Y34200000D01*
X79000000Y34200000D02*
X65000000Y34200000D01*
X65000000Y34200000D02*
X65000000Y20200000D01*
X65000000Y37200000D02*
X79000000Y37200000D01*
X79000000Y37200000D02*
X79000000Y51200000D01*
X79000000Y51200000D02*
X65000000Y51200000D01*
X65000000Y51200000D02*
X65000000Y37200000D01*
X65000000Y54200000D02*
X79000000Y54200000D01*
X79000000Y54200000D02*
X79000000Y68200000D01*
X79000000Y68200000D02*
X65000000Y68200000D01*
X65000000Y68200000D02*
X65000000Y54200000D01*
X56320080Y-14368749D02*
X69843042Y-17992216D01*
X69843042Y-17992216D02*
X73466508Y-4469254D01*
X73466508Y-4469254D02*
X59943547Y-845788D01*
X59943547Y-845788D02*
X56320080Y-14368749D01*
X73868716Y-19659705D02*
X85993071Y-26659705D01*
X85993071Y-26659705D02*
X92993071Y-14535349D01*
X92993071Y-14535349D02*
X80868716Y-7535349D01*
X80868716Y-7535349D02*
X73868716Y-19659705D01*
X89449996Y-29312296D02*
X99349491Y-39211791D01*
X99349491Y-39211791D02*
X109248986Y-29312296D01*
X109248986Y-29312296D02*
X99349491Y-19412801D01*
X99349491Y-19412801D02*
X89449996Y-29312296D01*
X10050000Y28900000D02*
G75*
G03X10050000Y28900000I-1050000J0D01*
G01*
X10050000Y0D02*
G75*
G03X10050000Y0I-1050000J0D01*
G01*
X64050000Y61200000D02*
G75*
G03X64050000Y61200000I-1050000J0D01*
G01*
X55050000Y-6120000D02*
G75*
G03X55050000Y-6120000I-1050000J0D01*
G01*
X93399134Y-22311939D02*
G75*
G03X93399134Y-22311939I-1050000J0D01*
G01*
M02*

=== paste: top_plate-PasteBottom.gbr ===
G04 #@! TF.GenerationSoftware,KiCad,Pcbnew,5.1.5+dfsg1-2build2*
G04 #@! TF.CreationDate,2024-05-28T11:23:47+00:00*
G04 #@! TF.ProjectId,top_plate,746f705f-706c-4617-9465-2e6b69636164,0.3*
G04 #@! TF.SameCoordinates,Original*
G04 #@! TF.FileFunction,Paste,Bot*
G04 #@! TF.FilePolarity,Positive*
%FSLAX46Y46*%
G04 Gerber Fmt 4.6, Leading zero omitted, Abs format (unit mm)*
G04 Created by KiCad (PCBNEW 5.1.5+dfsg1-2build2) date 2024-05-28 11:23:47*
%MOMM*%
%LPD*%
G04 APERTURE LIST*
G04 #@! TA.AperFunction,Profile*
%ADD10C,0.150000*%
G04 #@! TD*
G04 APERTURE END LIST*
D10*
X-8000000Y-9500000D02*
X8000000Y-9500000D01*
X-10000000Y-7500000D02*
X-10000000Y58500000D01*
X-8000000Y-9500000D02*
G75*
G02X-10000000Y-7500000I0J2000000D01*
G01*
X8000000Y60500000D02*
X-8000000Y60500000D01*
X-10000000Y58500000D02*
G75*
G02X-8000000Y60500000I2000000J0D01*
G01*
X26000000Y72400000D02*
X10000000Y72400000D01*
X8000000Y70400000D02*
G75*
G02X10000000Y72400000I2000000J0D01*
G01*
X8000000Y70400000D02*
X8000000Y60500000D01*
X46000000Y72400000D02*
X46000000Y73800000D01*
X44000000Y75800000D02*
G75*
G02X46000000Y73800000I0J-2000000D01*
G01*
X44000000Y75800000D02*
X28000000Y75800000D01*
X26000000Y73800000D02*
G75*
G02X28000000Y75800000I2000000J0D01*
G01*
X26000000Y73800000D02*
X26000000Y72400000D01*
X62000000Y72400000D02*
G75*
G02X63977391Y70699872I0J-2000000D01*
G01*
X62000000Y72400000D02*
X46000000Y72400000D01*
X82000000Y2700000D02*
X82000000Y68700000D01*
X80000000Y70700000D02*
G75*
G02X82000000Y68700000I0J-2000000D01*
G01*
X80000000Y70700000D02*
X64000000Y70700000D01*
X63977391Y70699872D02*
G75*
G02X64000000Y70700000I22609J-1999872D01*
G01*
X101117258Y-41686664D02*
G75*
G02X98288831Y-41686665I-1414214J1414213D01*
G01*
X101117258Y-41686665D02*
X111723860Y-31080063D01*
X111723859Y-28251637D02*
G75*
G02X111723859Y-31080063I-1414213J-1414213D01*
G01*
X82000000Y2700000D02*
X111723860Y-28251636D01*
X98288831Y-41686665D02*
X54707107Y-16524745D01*
X54707107Y-16524745D02*
X8000000Y-9500000D01*
X-7000000Y-7000000D02*
X7000000Y-7000000D01*
X7000000Y-7000000D02*
X7000000Y7000000D01*
X7000000Y7000000D02*
X-7000000Y7000000D01*
X-7000000Y7000000D02*
X-7000000Y-7000000D01*
X-7000000Y10000000D02*
X7000000Y10000000D01*
X7000000Y10000000D02*
X7000000Y24000000D01*
X7000000Y24000000D02*
X-7000000Y24000000D01*
X-7000000Y24000000D02*
X-7000000Y10000000D01*
X-7000000Y27000000D02*
X7000000Y27000000D01*
X7000000Y27000000D02*
X7000000Y41000000D01*
X7000000Y41000000D02*
X-7000000Y41000000D01*
X-7000000Y41000000D02*
X-7000000Y27000000D01*
X-7000000Y44000000D02*
X7000000Y44000000D01*
X7000000Y44000000D02*
X7000000Y58000000D01*
X7000000Y58000000D02*
X-7000000Y58000000D01*
X-7000000Y58000000D02*
X-7000000Y44000000D01*
X11000000Y4900000D02*
X25000000Y4900000D01*
X25000000Y4900000D02*
X25000000Y18900000D01*
X25000000Y18900000D02*
X11000000Y18900000D01*
X11000000Y18900000D02*
X11000000Y4900000D01*
X11000000Y21900000D02*
X25000000Y21900000D01*
X25000000Y21900000D02*
X25000000Y35900000D01*
X25000000Y35900000D02*
X11000000Y35900000D01*
X11000000Y35900000D02*
X11000000Y21900000D01*
X11000000Y38900000D02*
X25000000Y38900000D01*
X25000000Y38900000D02*
X25000000Y52900000D01*
X25000000Y52900000D02*
X11000000Y52900000D01*
X11000000Y52900000D02*
X11000000Y38900000D01*
X11000000Y55900000D02*
X25000000Y55900000D01*
X25000000Y55900000D02*
X25000000Y69900000D01*
X25000000Y69900000D02*
X11000000Y69900000D01*
X11000000Y69900000D02*
X11000000Y55900000D01*
X29000000Y8300000D02*
X43000000Y8300000D01*
X43000000Y8300000D02*
X43000000Y22300000D01*
X43000000Y22300000D02*
X29000000Y22300000D01*
X29000000Y22300000D02*
X29000000Y8300000D01*
X29000000Y25300000D02*
X43000000Y25300000D01*
X43000000Y25300000D02*
X43000000Y39300000D01*
X43000000Y39300000D02*
X29000000Y39300000D01*
X29000000Y39300000D02*
X29000000Y25300000D01*
X29000000Y42300000D02*
X43000000Y42300000D01*
X43000000Y42300000D02*
X43000000Y56300000D01*
X43000000Y56300000D02*
X29000000Y56300000D01*
X29000000Y56300000D02*
X29000000Y42300000D01*
X29000000Y59300000D02*
X43000000Y59300000D01*
X43000000Y59300000D02*
X43000000Y73300000D01*
X43000000Y73300000D02*
X29000000Y73300000D01*
X29000000Y73300000D02*
X29000000Y59300000D01*
X47000000Y4900000D02*
X61000000Y4900000D01*
X61000000Y4900000D02*
X61000000Y18900000D01*
X61000000Y18900000D02*
X47000000Y18900000D01*
X47000000Y18900000D02*
X47000000Y4900000D01*
X47000000Y21900000D02*
X61000000Y21900000D01*
X61000000Y21900000D02*
X61000000Y35900000D01*
X61000000Y35900000D02*
X47000000Y35900000D01*
X47000000Y35900000D02*
X47000000Y21900000D01*
X47000000Y38900000D02*
X61000000Y38900000D01*
X61000000Y38900000D02*
X61000000Y52900000D01*
X61000000Y52900000D02*
X47000000Y52900000D01*
X47000000Y52900000D02*
X47000000Y38900000D01*
X47000000Y55900000D02*
X61000000Y55900000D01*
X61000000Y55900000D02*
X61000000Y69900000D01*
X61000000Y69900000D02*
X47000000Y69900000D01*
X47000000Y69900000D02*
X47000000Y55900000D01*
X65000000Y3200000D02*
X79000000Y3200000D01*
X79000000Y3200000D02*
X79000000Y17200000D01*
X79000000Y17200000D02*
X65000000Y17200000D01*
X65000000Y17200000D02*
X65000000Y3200000D01*
X65000000Y20200000D02*
X79000000Y20200000D01*
X79000000Y20200000D02*
X79000000Y34200000D01*
X79000000Y34200000D02*
X65000000Y34200000D01*
X65000000Y34200000D02*
X65000000Y20200000D01*
X65000000Y37200000D02*
X79000000Y37200000D01*
X79000000Y37200000D02*
X79000000Y51200000D01*
X79000000Y51200000D02*
X65000000Y51200000D01*
X65000000Y51200000D02*
X65000000Y37200000D01*
X65000000Y54200000D02*
X79000000Y54200000D01*
X79000000Y54200000D02*
X79000000Y68200000D01*
X79000000Y68200000D02*
X65000000Y68200000D01*
X65000000Y68200000D02*
X65000000Y54200000D01*
X56320080Y-14368749D02*
X69843042Y-17992216D01*
X69843042Y-17992216D02*
X73466508Y-4469254D01*
X73466508Y-4469254D02*
X59943547Y-845788D01*
X59943547Y-845788D02*
X56320080Y-14368749D01*
X73868716Y-19659705D02*
X85993071Y-26659705D01*
X85993071Y-26659705D02*
X92993071Y-14535349D01*
X92993071Y-14535349D02*
X80868716Y-7535349D01*
X80868716Y-7535349D02*
X73868716Y-19659705D01*
X89449996Y-29312296D02*
X99349491Y-39211791D01*
X99349491Y-39211791D02*
X109248986Y-29312296D01*
X109248986Y-29312296D02*
X99349491Y-19412801D01*
X99349491Y-19412801D02*
X89449996Y-29312296D01*
X10050000Y28900000D02*
G75*
G03X10050000Y28900000I-1050000J0D01*
G01*
X10050000Y0D02*
G75*
G03X10050000Y0I-1050000J0D01*
G01*
X64050000Y61200000D02*
G75*
G03X64050000Y61200000I-1050000J0D01*
G01*
X55050000Y-6120000D02*
G75*
G03X55050000Y-6120000I-1050000J0D01*
G01*
X93399134Y-22311939D02*
G75*
G03X93399134Y-22311939I-1050000J0D01*
G01*
M02*

=== paste: top_plate-PasteTop.gbr ===
G04 #@! TF.GenerationSoftware,KiCad,Pcbnew,5.1.5+dfsg1-2build2*
G04 #@! TF.CreationDate,2024-05-28T11:23:47+00:00*
G04 #@! TF.ProjectId,top_plate,746f705f-706c-4617-9465-2e6b69636164,0.3*
G04 #@! TF.SameCoordinates,Original*
G04 #@! TF.FileFunction,Paste,Top*
G04 #@! TF.FilePolarity,Positive*
%FSLAX46Y46*%
G04 Gerber Fmt 4.6, Leading zero omitted, Abs format (unit mm)*
G04 Created by KiCad (PCBNEW 5.1.5+dfsg1-2build2) date 2024-05-28 11:23:47*
%MOMM*%
%LPD*%
G04 APERTURE LIST*
G04 #@! TA.AperFunction,Profile*
%ADD10C,0.150000*%
G04 #@! TD*
G04 APERTURE END LIST*
D10*
X-8000000Y-9500000D02*
X8000000Y-9500000D01*
X-10000000Y-7500000D02*
X-10000000Y58500000D01*
X-8000000Y-9500000D02*
G75*
G02X-10000000Y-7500000I0J2000000D01*
G01*
X8000000Y60500000D02*
X-8000000Y60500000D01*
X-10000000Y58500000D02*
G75*
G02X-8000000Y60500000I2000000J0D01*
G01*
X26000000Y72400000D02*
X10000000Y72400000D01*
X8000000Y70400000D02*
G75*
G02X10000000Y72400000I2000000J0D01*
G01*
X8000000Y70400000D02*
X8000000Y60500000D01*
X46000000Y72400000D02*
X46000000Y73800000D01*
X44000000Y75800000D02*
G75*
G02X46000000Y73800000I0J-2000000D01*
G01*
X44000000Y75800000D02*
X28000000Y75800000D01*
X26000000Y73800000D02*
G75*
G02X28000000Y75800000I2000000J0D01*
G01*
X26000000Y73800000D02*
X26000000Y72400000D01*
X62000000Y72400000D02*
G75*
G02X63977391Y70699872I0J-2000000D01*
G01*
X62000000Y72400000D02*
X46000000Y72400000D01*
X82000000Y2700000D02*
X82000000Y68700000D01*
X80000000Y70700000D02*
G75*
G02X82000000Y68700000I0J-2000000D01*
G01*
X80000000Y70700000D02*
X64000000Y70700000D01*
X63977391Y70699872D02*
G75*
G02X64000000Y70700000I22609J-1999872D01*
G01*
X101117258Y-41686664D02*
G75*
G02X98288831Y-41686665I-1414214J1414213D01*
G01*
X101117258Y-41686665D02*
X111723860Y-31080063D01*
X111723859Y-28251637D02*
G75*
G02X111723859Y-31080063I-1414213J-1414213D01*
G01*
X82000000Y2700000D02*
X111723860Y-28251636D01*
X98288831Y-41686665D02*
X54707107Y-16524745D01*
X54707107Y-16524745D02*
X8000000Y-9500000D01*
X-7000000Y-7000000D02*
X7000000Y-7000000D01*
X7000000Y-7000000D02*
X7000000Y7000000D01*
X7000000Y7000000D02*
X-7000000Y7000000D01*
X-7000000Y7000000D02*
X-7000000Y-7000000D01*
X-7000000Y10000000D02*
X7000000Y10000000D01*
X7000000Y10000000D02*
X7000000Y24000000D01*
X7000000Y24000000D02*
X-7000000Y24000000D01*
X-7000000Y24000000D02*
X-7000000Y10000000D01*
X-7000000Y27000000D02*
X7000000Y27000000D01*
X7000000Y27000000D02*
X7000000Y41000000D01*
X7000000Y41000000D02*
X-7000000Y41000000D01*
X-7000000Y41000000D02*
X-7000000Y27000000D01*
X-7000000Y44000000D02*
X7000000Y44000000D01*
X7000000Y44000000D02*
X7000000Y58000000D01*
X7000000Y58000000D02*
X-7000000Y58000000D01*
X-7000000Y58000000D02*
X-7000000Y44000000D01*
X11000000Y4900000D02*
X25000000Y4900000D01*
X25000000Y4900000D02*
X25000000Y18900000D01*
X25000000Y18900000D02*
X11000000Y18900000D01*
X11000000Y18900000D02*
X11000000Y4900000D01*
X11000000Y21900000D02*
X25000000Y21900000D01*
X25000000Y21900000D02*
X25000000Y35900000D01*
X25000000Y35900000D02*
X11000000Y35900000D01*
X11000000Y35900000D02*
X11000000Y21900000D01*
X11000000Y38900000D02*
X25000000Y38900000D01*
X25000000Y38900000D02*
X25000000Y52900000D01*
X25000000Y52900000D02*
X11000000Y52900000D01*
X11000000Y52900000D02*
X11000000Y38900000D01*
X11000000Y55900000D02*
X25000000Y55900000D01*
X25000000Y55900000D02*
X25000000Y69900000D01*
X25000000Y69900000D02*
X11000000Y69900000D01*
X11000000Y69900000D02*
X11000000Y55900000D01*
X29000000Y8300000D02*
X43000000Y8300000D01*
X43000000Y8300000D02*
X43000000Y22300000D01*
X43000000Y22300000D02*
X29000000Y22300000D01*
X29000000Y22300000D02*
X29000000Y8300000D01*
X29000000Y25300000D02*
X43000000Y25300000D01*
X43000000Y25300000D02*
X43000000Y39300000D01*
X43000000Y39300000D02*
X29000000Y39300000D01*
X29000000Y39300000D02*
X29000000Y25300000D01*
X29000000Y42300000D02*
X43000000Y42300000D01*
X43000000Y42300000D02*
X43000000Y56300000D01*
X43000000Y56300000D02*
X29000000Y56300000D01*
X29000000Y56300000D02*
X29000000Y42300000D01*
X29000000Y59300000D02*
X43000000Y59300000D01*
X43000000Y59300000D02*
X43000000Y73300000D01*
X43000000Y73300000D02*
X29000000Y73300000D01*
X29000000Y73300000D02*
X29000000Y59300000D01*
X47000000Y4900000D02*
X61000000Y4900000D01*
X61000000Y4900000D02*
X61000000Y18900000D01*
X61000000Y18900000D02*
X47000000Y18900000D01*
X47000000Y18900000D02*
X47000000Y4900000D01*
X47000000Y21900000D02*
X61000000Y21900000D01*
X61000000Y21900000D02*
X61000000Y35900000D01*
X61000000Y35900000D02*
X47000000Y35900000D01*
X47000000Y35900000D02*
X47000000Y21900000D01*
X47000000Y38900000D02*
X61000000Y38900000D01*
X61000000Y38900000D02*
X61000000Y52900000D01*
X61000000Y52900000D02*
X47000000Y52900000D01*
X47000000Y52900000D02*
X47000000Y38900000D01*
X47000000Y55900000D02*
X61000000Y55900000D01*
X61000000Y55900000D02*
X61000000Y69900000D01*
X61000000Y69900000D02*
X47000000Y69900000D01*
X47000000Y69900000D02*
X47000000Y55900000D01*
X65000000Y3200000D02*
X79000000Y3200000D01*
X79000000Y3200000D02*
X79000000Y17200000D01*
X79000000Y17200000D02*
X65000000Y17200000D01*
X65000000Y17200000D02*
X65000000Y3200000D01*
X65000000Y20200000D02*
X79000000Y20200000D01*
X79000000Y20200000D02*
X79000000Y34200000D01*
X79000000Y34200000D02*
X65000000Y34200000D01*
X65000000Y34200000D02*
X65000000Y20200000D01*
X65000000Y37200000D02*
X79000000Y37200000D01*
X79000000Y37200000D02*
X79000000Y51200000D01*
X79000000Y51200000D02*
X65000000Y51200000D01*
X65000000Y51200000D02*
X65000000Y37200000D01*
X65000000Y54200000D02*
X79000000Y54200000D01*
X79000000Y54200000D02*
X79000000Y68200000D01*
X79000000Y68200000D02*
X65000000Y68200000D01*
X65000000Y68200000D02*
X65000000Y54200000D01*
X56320080Y-14368749D02*
X69843042Y-17992216D01*
X69843042Y-17992216D02*
X73466508Y-4469254D01*
X73466508Y-4469254D02*
X59943547Y-845788D01*
X59943547Y-845788D02*
X56320080Y-14368749D01*
X73868716Y-19659705D02*
X85993071Y-26659705D01*
X85993071Y-26659705D02*
X92993071Y-14535349D01*
X92993071Y-14535349D02*
X80868716Y-7535349D01*
X80868716Y-7535349D02*
X73868716Y-19659705D01*
X89449996Y-29312296D02*
X99349491Y-39211791D01*
X99349491Y-39211791D02*
X109248986Y-29312296D01*
X109248986Y-29312296D02*
X99349491Y-19412801D01*
X99349491Y-19412801D02*
X89449996Y-29312296D01*
X10050000Y28900000D02*
G75*
G03X10050000Y28900000I-1050000J0D01*
G01*
X10050000Y0D02*
G75*
G03X10050000Y0I-1050000J0D01*
G01*
X64050000Y61200000D02*
G75*
G03X64050000Y61200000I-1050000J0D01*
G01*
X55050000Y-6120000D02*
G75*
G03X55050000Y-6120000I-1050000J0D01*
G01*
X93399134Y-22311939D02*
G75*
G03X93399134Y-22311939I-1050000J0D01*
G01*
M02*

=== bottom_silk: top_plate-SilkBottom.gbr ===
G04 #@! TF.GenerationSoftware,KiCad,Pcbnew,5.1.5+dfsg1-2build2*
G04 #@! TF.CreationDate,2024-05-28T11:23:47+00:00*
G04 #@! TF.ProjectId,top_plate,746f705f-706c-4617-9465-2e6b69636164,0.3*
G04 #@! TF.SameCoordinates,Original*
G04 #@! TF.FileFunction,Legend,Bot*
G04 #@! TF.FilePolarity,Positive*
%FSLAX46Y46*%
G04 Gerber Fmt 4.6, Leading zero omitted, Abs format (unit mm)*
G04 Created by KiCad (PCBNEW 5.1.5+dfsg1-2build2) date 2024-05-28 11:23:47*
%MOMM*%
%LPD*%
G04 APERTURE LIST*
G04 #@! TA.AperFunction,Profile*
%ADD10C,0.150000*%
G04 #@! TD*
G04 APERTURE END LIST*
D10*
X-8000000Y-9500000D02*
X8000000Y-9500000D01*
X-10000000Y-7500000D02*
X-10000000Y58500000D01*
X-8000000Y-9500000D02*
G75*
G02X-10000000Y-7500000I0J2000000D01*
G01*
X8000000Y60500000D02*
X-8000000Y60500000D01*
X-10000000Y58500000D02*
G75*
G02X-8000000Y60500000I2000000J0D01*
G01*
X26000000Y72400000D02*
X10000000Y72400000D01*
X8000000Y70400000D02*
G75*
G02X10000000Y72400000I2000000J0D01*
G01*
X8000000Y70400000D02*
X8000000Y60500000D01*
X46000000Y72400000D02*
X46000000Y73800000D01*
X44000000Y75800000D02*
G75*
G02X46000000Y73800000I0J-2000000D01*
G01*
X44000000Y75800000D02*
X28000000Y75800000D01*
X26000000Y73800000D02*
G75*
G02X28000000Y75800000I2000000J0D01*
G01*
X26000000Y73800000D02*
X26000000Y72400000D01*
X62000000Y72400000D02*
G75*
G02X63977391Y70699872I0J-2000000D01*
G01*
X62000000Y72400000D02*
X46000000Y72400000D01*
X82000000Y2700000D02*
X82000000Y68700000D01*
X80000000Y70700000D02*
G75*
G02X82000000Y68700000I0J-2000000D01*
G01*
X80000000Y70700000D02*
X64000000Y70700000D01*
X63977391Y70699872D02*
G75*
G02X64000000Y70700000I22609J-1999872D01*
G01*
X101117258Y-41686664D02*
G75*
G02X98288831Y-41686665I-1414214J1414213D01*
G01*
X101117258Y-41686665D02*
X111723860Y-31080063D01*
X111723859Y-28251637D02*
G75*
G02X111723859Y-31080063I-1414213J-1414213D01*
G01*
X82000000Y2700000D02*
X111723860Y-28251636D01*
X98288831Y-41686665D02*
X54707107Y-16524745D01*
X54707107Y-16524745D02*
X8000000Y-9500000D01*
X-7000000Y-7000000D02*
X7000000Y-7000000D01*
X7000000Y-7000000D02*
X7000000Y7000000D01*
X7000000Y7000000D02*
X-7000000Y7000000D01*
X-7000000Y7000000D02*
X-7000000Y-7000000D01*
X-7000000Y10000000D02*
X7000000Y10000000D01*
X7000000Y10000000D02*
X7000000Y24000000D01*
X7000000Y24000000D02*
X-7000000Y24000000D01*
X-7000000Y24000000D02*
X-7000000Y10000000D01*
X-7000000Y27000000D02*
X7000000Y27000000D01*
X7000000Y27000000D02*
X7000000Y41000000D01*
X7000000Y41000000D02*
X-7000000Y41000000D01*
X-7000000Y41000000D02*
X-7000000Y27000000D01*
X-7000000Y44000000D02*
X7000000Y44000000D01*
X7000000Y44000000D02*
X7000000Y58000000D01*
X7000000Y58000000D02*
X-7000000Y58000000D01*
X-7000000Y58000000D02*
X-7000000Y44000000D01*
X11000000Y4900000D02*
X25000000Y4900000D01*
X25000000Y4900000D02*
X25000000Y18900000D01*
X25000000Y18900000D02*
X11000000Y18900000D01*
X11000000Y18900000D02*
X11000000Y4900000D01*
X11000000Y21900000D02*
X25000000Y21900000D01*
X25000000Y21900000D02*
X25000000Y35900000D01*
X25000000Y35900000D02*
X11000000Y35900000D01*
X11000000Y35900000D02*
X11000000Y21900000D01*
X11000000Y38900000D02*
X25000000Y38900000D01*
X25000000Y38900000D02*
X25000000Y52900000D01*
X25000000Y52900000D02*
X11000000Y52900000D01*
X11000000Y52900000D02*
X11000000Y38900000D01*
X11000000Y55900000D02*
X25000000Y55900000D01*
X25000000Y55900000D02*
X25000000Y69900000D01*
X25000000Y69900000D02*
X11000000Y69900000D01*
X11000000Y69900000D02*
X11000000Y55900000D01*
X29000000Y8300000D02*
X43000000Y8300000D01*
X43000000Y8300000D02*
X43000000Y22300000D01*
X43000000Y22300000D02*
X29000000Y22300000D01*
X29000000Y22300000D02*
X29000000Y8300000D01*
X29000000Y25300000D02*
X43000000Y25300000D01*
X43000000Y25300000D02*
X43000000Y39300000D01*
X43000000Y39300000D02*
X29000000Y39300000D01*
X29000000Y39300000D02*
X29000000Y25300000D01*
X29000000Y42300000D02*
X43000000Y42300000D01*
X43000000Y42300000D02*
X43000000Y56300000D01*
X43000000Y56300000D02*
X29000000Y56300000D01*
X29000000Y56300000D02*
X29000000Y42300000D01*
X29000000Y59300000D02*
X43000000Y59300000D01*
X43000000Y59300000D02*
X43000000Y73300000D01*
X43000000Y73300000D02*
X29000000Y73300000D01*
X29000000Y73300000D02*
X29000000Y59300000D01*
X47000000Y4900000D02*
X61000000Y4900000D01*
X61000000Y4900000D02*
X61000000Y18900000D01*
X61000000Y18900000D02*
X47000000Y18900000D01*
X47000000Y18900000D02*
X47000000Y4900000D01*
X47000000Y21900000D02*
X61000000Y21900000D01*
X61000000Y21900000D02*
X61000000Y35900000D01*
X61000000Y35900000D02*
X47000000Y35900000D01*
X47000000Y35900000D02*
X47000000Y21900000D01*
X47000000Y38900000D02*
X61000000Y38900000D01*
X61000000Y38900000D02*
X61000000Y52900000D01*
X61000000Y52900000D02*
X47000000Y52900000D01*
X47000000Y52900000D02*
X47000000Y38900000D01*
X47000000Y55900000D02*
X61000000Y55900000D01*
X61000000Y55900000D02*
X61000000Y69900000D01*
X61000000Y69900000D02*
X47000000Y69900000D01*
X47000000Y69900000D02*
X47000000Y55900000D01*
X65000000Y3200000D02*
X79000000Y3200000D01*
X79000000Y3200000D02*
X79000000Y17200000D01*
X79000000Y17200000D02*
X65000000Y17200000D01*
X65000000Y17200000D02*
X65000000Y3200000D01*
X65000000Y20200000D02*
X79000000Y20200000D01*
X79000000Y20200000D02*
X79000000Y34200000D01*
X79000000Y34200000D02*
X65000000Y34200000D01*
X65000000Y34200000D02*
X65000000Y20200000D01*
X65000000Y37200000D02*
X79000000Y37200000D01*
X79000000Y37200000D02*
X79000000Y51200000D01*
X79000000Y51200000D02*
X65000000Y51200000D01*
X65000000Y51200000D02*
X65000000Y37200000D01*
X65000000Y54200000D02*
X79000000Y54200000D01*
X79000000Y54200000D02*
X79000000Y68200000D01*
X79000000Y68200000D02*
X65000000Y68200000D01*
X65000000Y68200000D02*
X65000000Y54200000D01*
X56320080Y-14368749D02*
X69843042Y-17992216D01*
X69843042Y-17992216D02*
X73466508Y-4469254D01*
X73466508Y-4469254D02*
X59943547Y-845788D01*
X59943547Y-845788D02*
X56320080Y-14368749D01*
X73868716Y-19659705D02*
X85993071Y-26659705D01*
X85993071Y-26659705D02*
X92993071Y-14535349D01*
X92993071Y-14535349D02*
X80868716Y-7535349D01*
X80868716Y-7535349D02*
X73868716Y-19659705D01*
X89449996Y-29312296D02*
X99349491Y-39211791D01*
X99349491Y-39211791D02*
X109248986Y-29312296D01*
X109248986Y-29312296D02*
X99349491Y-19412801D01*
X99349491Y-19412801D02*
X89449996Y-29312296D01*
X10050000Y28900000D02*
G75*
G03X10050000Y28900000I-1050000J0D01*
G01*
X10050000Y0D02*
G75*
G03X10050000Y0I-1050000J0D01*
G01*
X64050000Y61200000D02*
G75*
G03X64050000Y61200000I-1050000J0D01*
G01*
X55050000Y-6120000D02*
G75*
G03X55050000Y-6120000I-1050000J0D01*
G01*
X93399134Y-22311939D02*
G75*
G03X93399134Y-22311939I-1050000J0D01*
G01*
M02*

=== top_silk: top_plate-SilkTop.gbr (8871 bytes, source omitted) ===
